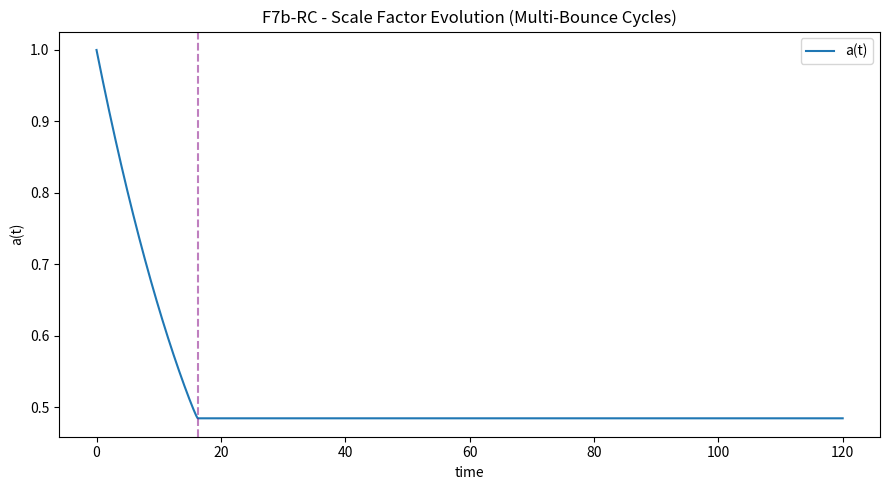
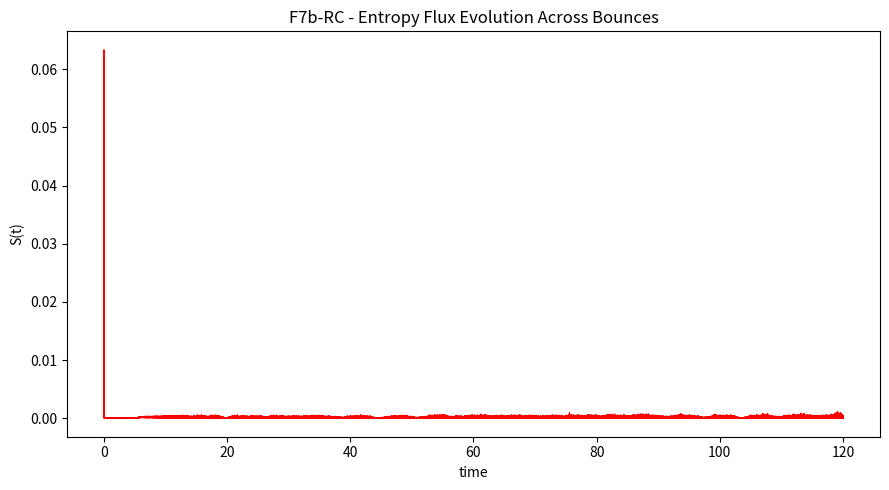
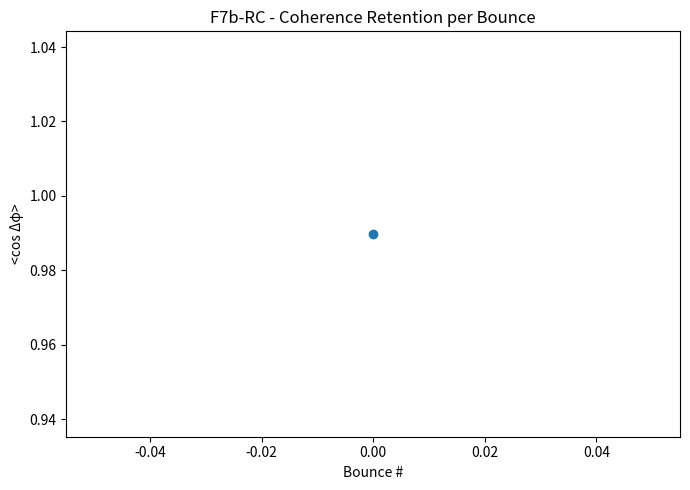

Recreate these plots in Python, in order. (Note: this script raises an exception after producing the figures.)
import json
import numpy as np
import matplotlib.pyplot as plt
from datetime import datetime, timezone

# ==============================================================
# F7b-RC - Multi-Bounce Cyclic Evolution Test
# Refined Dual-Field Quantum Bounce with Recurrent Entropy Tracking
# ==============================================================

np.random.seed(42)

# --- Simulation parameters ---
dt = 0.002
T = 60000   # long-duration simulation (≈ 10x prior)
t = np.arange(T) * dt

# --- Physical constants ---
alpha = 0.7
beta = 0.08
Lambda_base = 0.0035
kappa = 0.065
omega0 = 0.18
xi = 0.015
delta = 0.05
noise = 0.0006
rho_c = 1.0
g_couple = 0.015
kp, ki, kd = 0.2, 0.005, 0.04
Lambda_rate_max = 0.0004

# --- Arrays ---
a = np.zeros(T)
H = np.zeros(T)
phi1, phi2 = np.zeros(T), np.zeros(T)
phid1, phid2 = np.zeros(T), np.zeros(T)
rho_tot, rho_phi, Lambda_eff = np.zeros(T), np.zeros(T), np.zeros(T)
entropy_flux = np.zeros(T)
cycle_index = np.zeros(T)

Lambda_eff[0] = Lambda_base
integral_err, prev_err = 0.0, 0.0

# --- Initial conditions ---
a[0] = 1.0
H[0] = -0.25
phi1[0], phi2[0] = 0.3, -0.25
phid1[0], phid2[0] = -0.02, 0.015

# --- Potential ---
def V(phi):
    return 0.5 * (omega0 ** 2) * phi ** 2 + beta * phi ** 4 / (1 + phi ** 2 / 2.5 ** 2)

def dV(phi):
    d = (omega0 ** 2) * phi + 4 * beta * phi ** 3 / (1 + phi ** 2 / 2.5 ** 2)
    d -= 2 * beta * phi ** 5 / ((2.5 ** 2) * (1 + phi ** 2 / 2.5 ** 2) ** 2)
    return np.tanh(d / 5.0) * 5.0

# --- Tracking containers ---
bounce_times = []
entropy_per_cycle = []
coherence_per_cycle = []

# --- Simulation loop ---
for i in range(1, T):
    dt_eff = dt / (1 + 20 * abs(H[i - 1]))
    V1, V2 = V(phi1[i - 1]), V(phi2[i - 1])
    E_int = g_couple * phi1[i - 1] * phi2[i - 1]
    rho_phi[i] = 0.5 * (phid1[i - 1] ** 2 + phid2[i - 1] ** 2) + V1 + V2 + E_int
    rho_m = kappa / (a[i - 1] ** (3 * (1 + 0.1)))
    rho_curv = delta / (a[i - 1] ** 2 + 1e-6)
    rho_tot[i] = np.clip(rho_m + rho_phi[i] + rho_curv + Lambda_eff[i - 1], 0, 1.5 * rho_c)

    # --- LQC correction ---
    H_sq = rho_tot[i] * (1 - rho_tot[i] / rho_c)
    H[i] = np.sign(H[i - 1]) * np.sqrt(abs(H_sq)) if H_sq >= 0 else 0.0

    # --- PID feedback for Λ_eff ---
    err = (rho_c / 2) - rho_tot[i]
    integral_err += err * dt_eff
    d_err = (err - prev_err) / dt_eff
    dΛ = np.clip(kp * err + ki * integral_err + kd * d_err, -Lambda_rate_max, Lambda_rate_max)
    Λ_bound = 0.02 * (1 + 0.5 * np.tanh(rho_tot[i]))
    Lambda_eff[i] = np.clip(Lambda_eff[i - 1] + dΛ, -Λ_bound, Λ_bound)
    prev_err = err

    # --- Scale factor evolution ---
    a[i] = max(1e-6, a[i - 1] + a[i - 1] * H[i] * dt_eff)

    # --- Dual-field evolution ---
    phidd1 = -3 * H[i] * phid1[i - 1] - dV(phi1[i - 1]) - g_couple * (phi1[i - 1] - phi2[i - 1])
    phidd2 = -3 * H[i] * phid2[i - 1] - dV(phi2[i - 1]) - g_couple * (phi2[i - 1] - phi1[i - 1])
    phid1[i] = phid1[i - 1] + dt_eff * phidd1 + np.random.normal(0, noise)
    phid2[i] = phid2[i - 1] + dt_eff * phidd2 + np.random.normal(0, noise)
    phi1[i] = phi1[i - 1] + dt_eff * phid1[i]
    phi2[i] = phi2[i - 1] + dt_eff * phid2[i]
    phi1[i], phi2[i] = np.clip(phi1[i], -6, 6), np.clip(phi2[i], -6, 6)

    # --- Entropy flux ---
    phase_diff = np.cos(phi1[i] - phi2[i])
    energy_grad = abs(rho_tot[i] - rho_tot[i - 1])
    entropy_flux[i] = np.log(1 + energy_grad / (1 + abs(phase_diff - 1e-6)))

    # --- Bounce detection ---
    if i > 10 and H[i - 1] < 0 and H[i] >= 0:
        bounce_times.append(t[i])
        cycle_index[i:] += 1
        # measure coherence/entropy at each bounce
        coherence_now = np.mean(np.cos(phi1[max(0, i-500):i] - phi2[max(0, i-500):i]))
        entropy_now = np.mean(entropy_flux[max(0, i-500):i])
        coherence_per_cycle.append(coherence_now)
        entropy_per_cycle.append(entropy_now)

# --- Metrics ---
a_min, a_max = float(np.min(a)), float(np.max(a))
num_bounces = len(bounce_times)
mean_coherence = float(np.mean(coherence_per_cycle)) if num_bounces > 0 else 0
entropy_drift = float(entropy_flux[-1] - entropy_flux[0])
entropy_cycle_mean = float(np.mean(entropy_per_cycle)) if num_bounces > 0 else 0
cycle_coherence_decay = (
    float(coherence_per_cycle[-1] / coherence_per_cycle[0])
    if len(coherence_per_cycle) > 1 else 1.0
)

# --- Classification ---
if num_bounces >= 3 and cycle_coherence_decay > 0.8:
    verdict = "✅ Sustained Multi-Bounce Stability (Information Retained)"
elif num_bounces >= 2:
    verdict = "⚠️ Quasi-Periodic (Mild Decoherence)"
else:
    verdict = "❌ Single Bounce or Collapse"

# --- Plots ---
plt.figure(figsize=(9,5))
plt.plot(t, a, label="a(t)")
for b in bounce_times:
    plt.axvline(b, ls='--', color='purple', alpha=0.5)
plt.title("F7b-RC - Scale Factor Evolution (Multi-Bounce Cycles)")
plt.xlabel("time"); plt.ylabel("a(t)")
plt.legend(); plt.tight_layout()
plt.savefig("FAEV_F7bR_Cyclic_ScaleFactor.png")

plt.figure(figsize=(9,5))
plt.plot(t, entropy_flux, color="red", lw=0.8)
plt.title("F7b-RC - Entropy Flux Evolution Across Bounces")
plt.xlabel("time"); plt.ylabel("S(t)")
plt.tight_layout()
plt.savefig("FAEV_F7bR_Cyclic_EntropyFlux.png")

plt.figure(figsize=(7,5))
plt.plot(range(len(coherence_per_cycle)), coherence_per_cycle, marker='o')
plt.title("F7b-RC - Coherence Retention per Bounce")
plt.xlabel("Bounce #"); plt.ylabel("<cos Δφ>")
plt.tight_layout()
plt.savefig("FAEV_F7bR_Cyclic_CoherencePerBounce.png")

# --- Save results ---
results = {
    "metrics": {
        "a_min": a_min, "a_max": a_max,
        "num_bounces": num_bounces,
        "mean_coherence": mean_coherence,
        "entropy_cycle_mean": entropy_cycle_mean,
        "entropy_drift": entropy_drift,
        "cycle_coherence_decay": cycle_coherence_decay
    },
    "classification": verdict,
    "files": {
        "scale_plot": "FAEV_F7bR_Cyclic_ScaleFactor.png",
        "entropy_plot": "FAEV_F7bR_Cyclic_EntropyFlux.png",
        "coherence_plot": "FAEV_F7bR_Cyclic_CoherencePerBounce.png"
    },
    "timestamp": datetime.now(timezone.utc).strftime("%Y-%m-%dT%H:%MZ")
}

with open("backend/modules/knowledge/F7bR_cyclic_test.json", "w") as f:
    json.dump(results, f, indent=2)

print("=== F7b-RC - Multi-Bounce Cyclic Evolution ===")
print(f"num_bounces={num_bounces} | mean_coherence={mean_coherence:.3f} | cycle_decay={cycle_coherence_decay:.3f}")
print(f"entropy_mean={entropy_cycle_mean:.5f} | entropy_drift={entropy_drift:.5f}")
print(f"-> {verdict}")
print("✅ Results saved -> backend/modules/knowledge/F7bR_cyclic_test.json")
